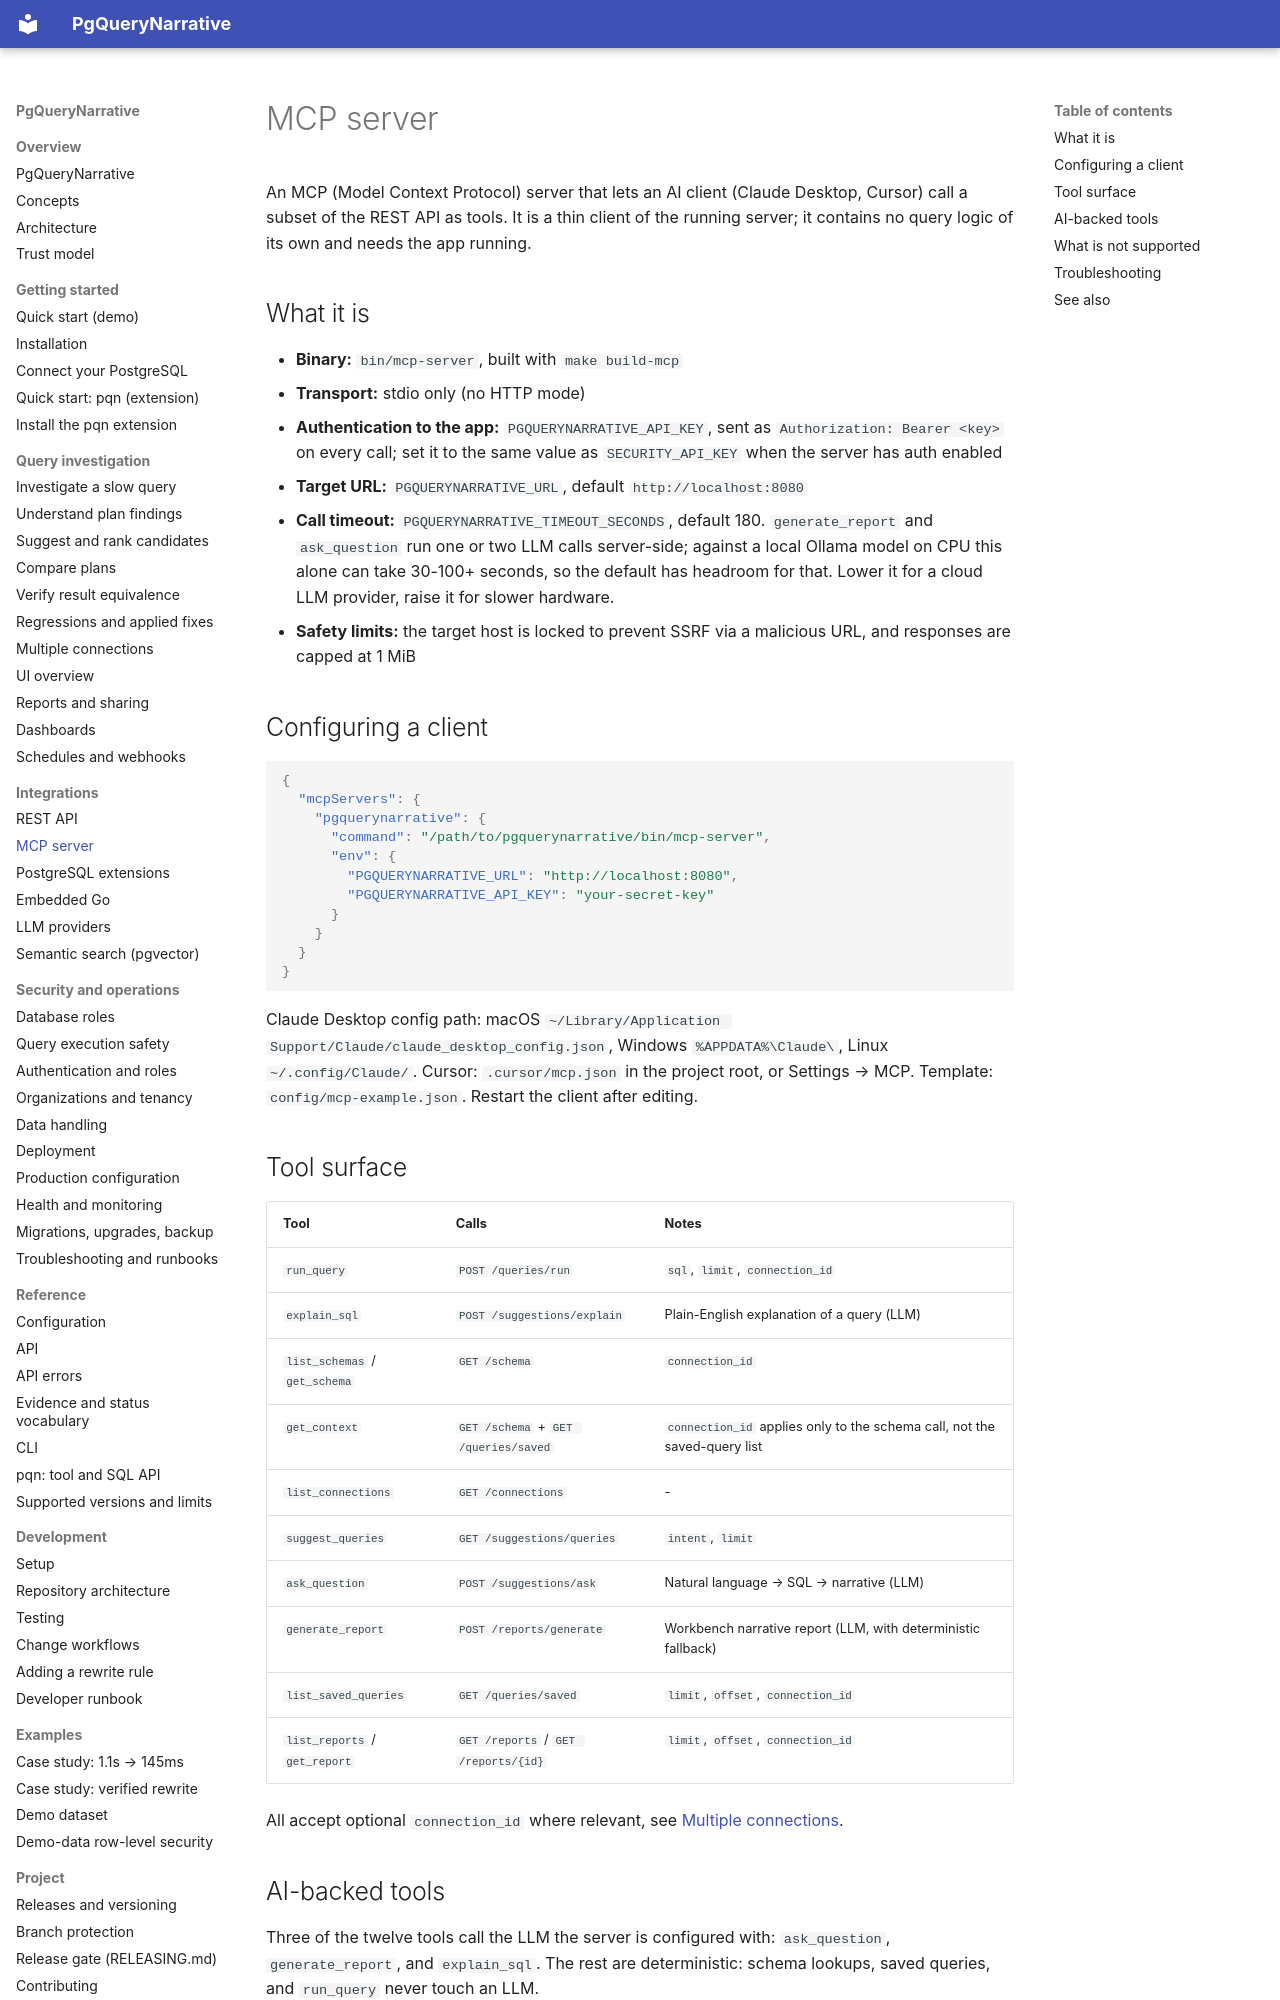

repository: pgquery-narrative/pgquerynarrative · page: integrations/mcp/index.html · generator: mkdocs

# MCP server

An MCP (Model Context Protocol) server that lets an AI client (Claude Desktop,
Cursor) call a subset of the REST API as tools. It is a thin client of the running
server; it contains no query logic of its own and needs the app running.

## What it is

- **Binary:** `bin/mcp-server`, built with `make build-mcp`
- **Transport:** stdio only (no HTTP mode)
- **Authentication to the app:** `PGQUERYNARRATIVE_API_KEY`, sent as
  `Authorization: Bearer <key>` on every call; set it to the same value as
  `SECURITY_API_KEY` when the server has auth enabled
- **Target URL:** `PGQUERYNARRATIVE_URL`, default `http://localhost:8080`
- **Call timeout:** `PGQUERYNARRATIVE_TIMEOUT_SECONDS`, default 180. `generate_report`
  and `ask_question` run one or two LLM calls server-side; against a local Ollama
  model on CPU this alone can take 30-100+ seconds, so the default has headroom
  for that. Lower it for a cloud LLM provider, raise it for slower hardware.
- **Safety limits:** the target host is locked to prevent SSRF via a malicious URL,
  and responses are capped at 1 MiB

## Configuring a client

```json
{
  "mcpServers": {
    "pgquerynarrative": {
      "command": "/path/to/pgquerynarrative/bin/mcp-server",
      "env": {
        "PGQUERYNARRATIVE_URL": "http://localhost:8080",
        "PGQUERYNARRATIVE_API_KEY": "your-secret-key"
      }
    }
  }
}
```

Claude Desktop config path: macOS
`~/Library/Application Support/Claude/claude_desktop_config.json`, Windows
`%APPDATA%\Claude\`, Linux `~/.config/Claude/`. Cursor:
`.cursor/mcp.json` in the project root, or Settings → MCP. Template:
`config/mcp-example.json`. Restart the client after editing.

## Tool surface

| Tool | Calls | Notes |
|---|---|---|
| `run_query` | `POST /queries/run` | `sql`, `limit`, `connection_id` |
| `explain_sql` | `POST /suggestions/explain` | Plain-English explanation of a query (LLM) |
| `list_schemas` / `get_schema` | `GET /schema` | `connection_id` |
| `get_context` | `GET /schema` + `GET /queries/saved` | `connection_id` applies only to the schema call, not the saved-query list |
| `list_connections` | `GET /connections` | - |
| `suggest_queries` | `GET /suggestions/queries` | `intent`, `limit` |
| `ask_question` | `POST /suggestions/ask` | Natural language → SQL → narrative (LLM) |
| `generate_report` | `POST /reports/generate` | Workbench narrative report (LLM, with deterministic fallback) |
| `list_saved_queries` | `GET /queries/saved` | `limit`, `offset`, `connection_id` |
| `list_reports` / `get_report` | `GET /reports` / `GET /reports/{id}` | `limit`, `offset`, `connection_id` |

All accept optional `connection_id` where relevant, see
[Multiple connections](../workflows/connections.md).
